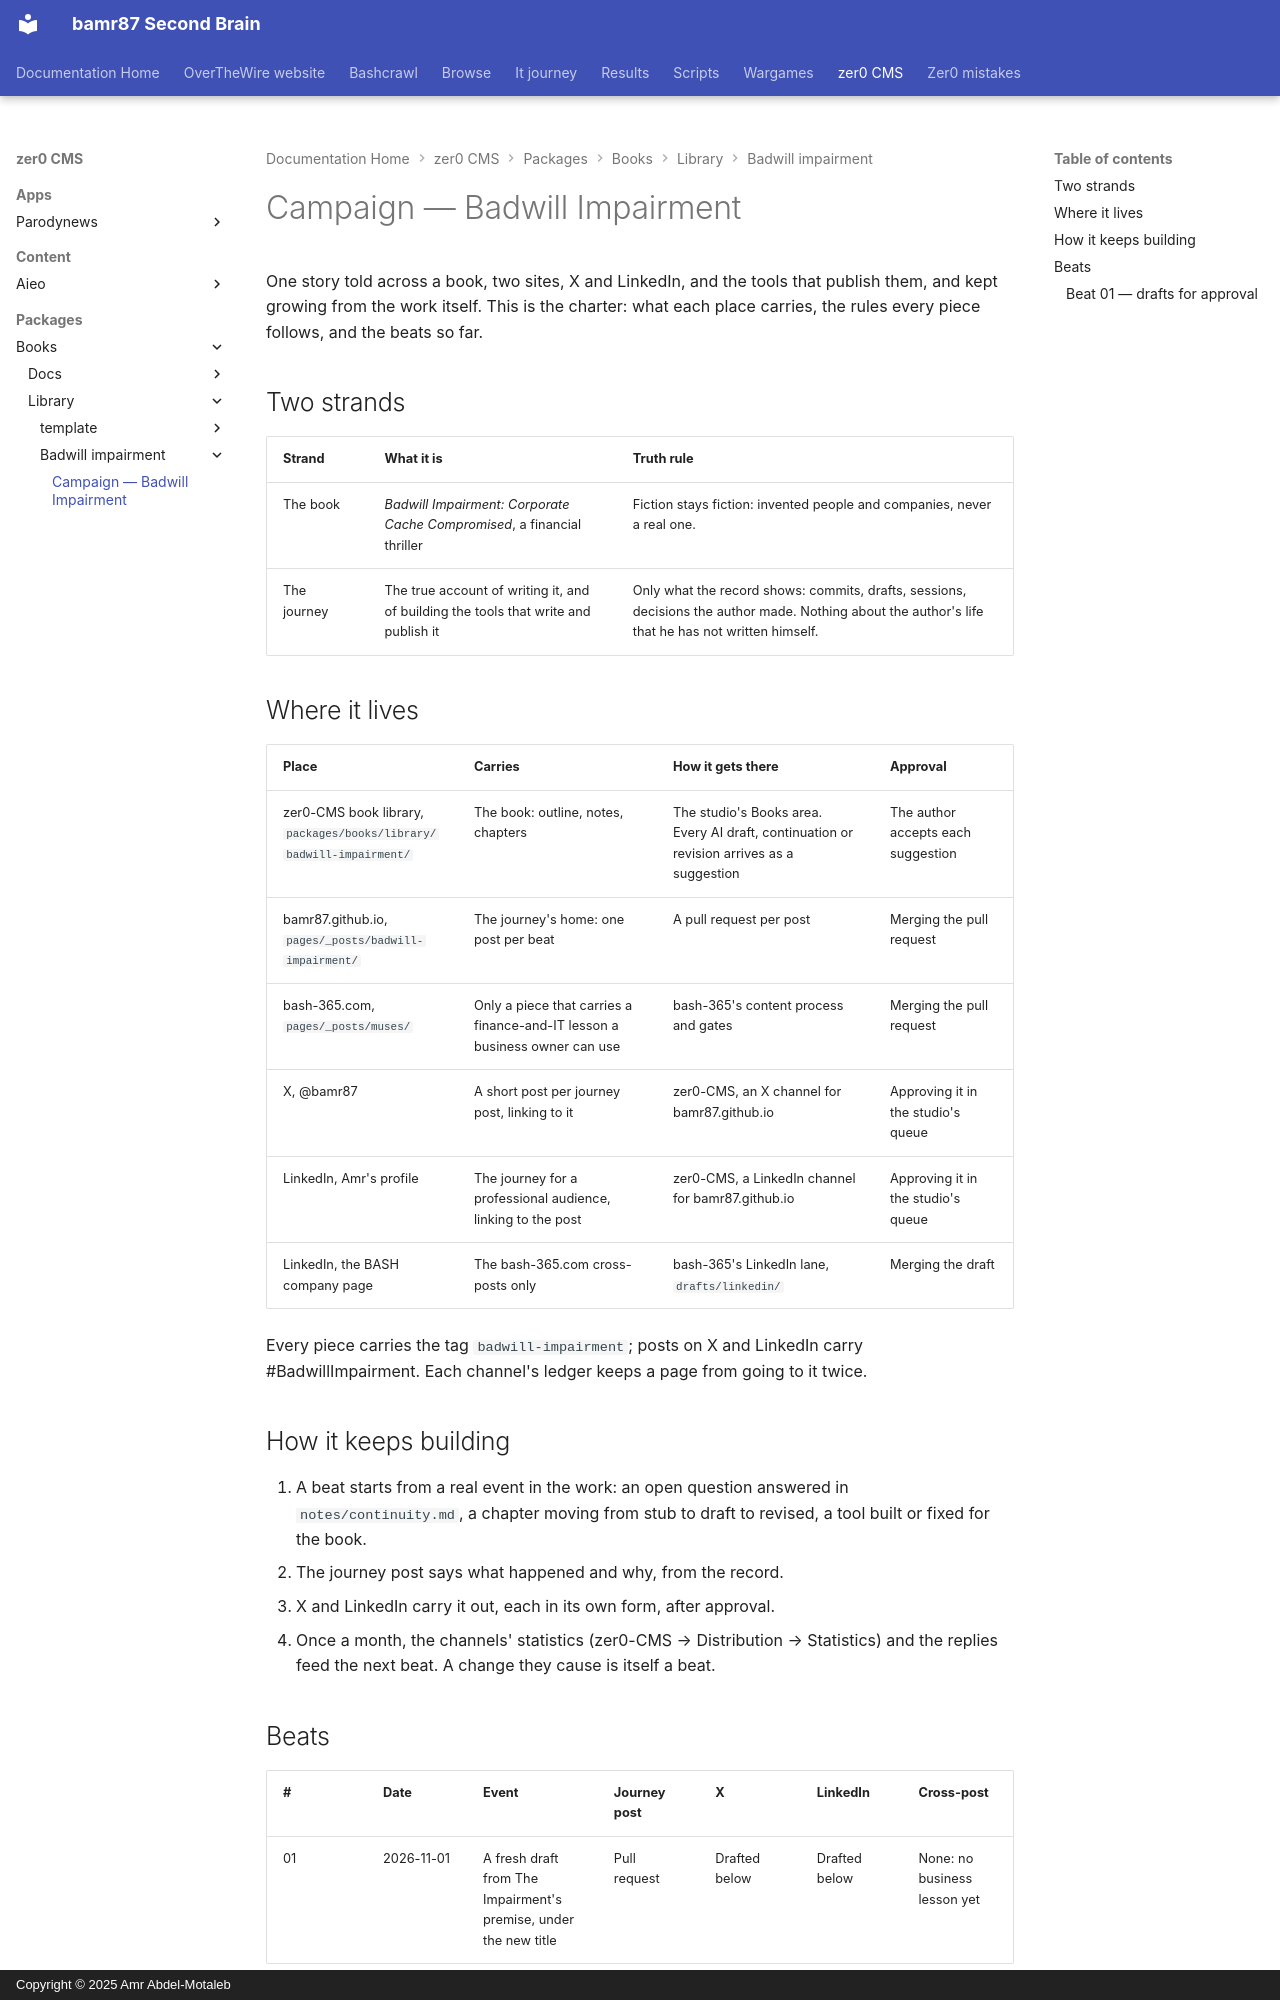

repository: bamr87/README · page: zer0-CMS/packages/books/library/badwill-impairment/campaign/index.html · generator: mkdocs · copyright: Copyright © 2025 Amr Abdel-Motaleb

---
source_file: packages/books/library/badwill-impairment/campaign.md
source_repo: bamr87/zer0-CMS
source_url: https://github.com/bamr87/zer0-CMS/blob/main/packages/books/library/badwill-impairment/campaign.md
title: Campaign — Badwill Impairment
---
# Campaign — Badwill Impairment

One story told across a book, two sites, X and LinkedIn, and the tools that publish them, and kept growing from the work itself. This is the charter: what each place carries, the rules every piece follows, and the beats so far.

## Two strands

| Strand | What it is | Truth rule |
| --- | --- | --- |
| The book | *Badwill Impairment: Corporate Cache Compromised*, a financial thriller | Fiction stays fiction: invented people and companies, never a real one. |
| The journey | The true account of writing it, and of building the tools that write and publish it | Only what the record shows: commits, drafts, sessions, decisions the author made. Nothing about the author's life that he has not written himself. |

## Where it lives

| Place | Carries | How it gets there | Approval |
| --- | --- | --- | --- |
| zer0-CMS book library, `packages/books/library/badwill-impairment/` | The book: outline, notes, chapters | The studio's Books area. Every AI draft, continuation or revision arrives as a suggestion | The author accepts each suggestion |
| bamr87.github.io, `pages/_posts/badwill-impairment/` | The journey's home: one post per beat | A pull request per post | Merging the pull request |
| bash-365.com, `pages/_posts/muses/` | Only a piece that carries a finance-and-IT lesson a business owner can use | bash-365's content process and gates | Merging the pull request |
| X, @bamr87 | A short post per journey post, linking to it | zer0-CMS, an X channel for bamr87.github.io | Approving it in the studio's queue |
| LinkedIn, Amr's profile | The journey for a professional audience, linking to the post | zer0-CMS, a LinkedIn channel for bamr87.github.io | Approving it in the studio's queue |
| LinkedIn, the BASH company page | The bash-365.com cross-posts only | bash-365's LinkedIn lane, `drafts/linkedin/` | Merging the draft |

Every piece carries the tag `badwill-impairment`; posts on X and LinkedIn carry #BadwillImpairment. Each channel's ledger keeps a page from going to it twice.

## How it keeps building

1. A beat starts from a real event in the work: an open question answered in `notes/continuity.md`, a chapter moving from stub to draft to revised, a tool built or fixed for the book.
2. The journey post says what happened and why, from the record.
3. X and LinkedIn carry it out, each in its own form, after approval.
4. Once a month, the channels' statistics (zer0-CMS → Distribution → Statistics) and the replies feed the next beat. A change they cause is itself a beat.

## Beats

| # | Date | Event | Journey post | X | LinkedIn | Cross-post |
| --- | --- | --- | --- | --- | --- | --- |
| 01 | 2026-11-01 | A fresh draft from The Impairment's premise, under the new title | Pull request | Drafted below | Drafted below | None: no business lesson yet |
